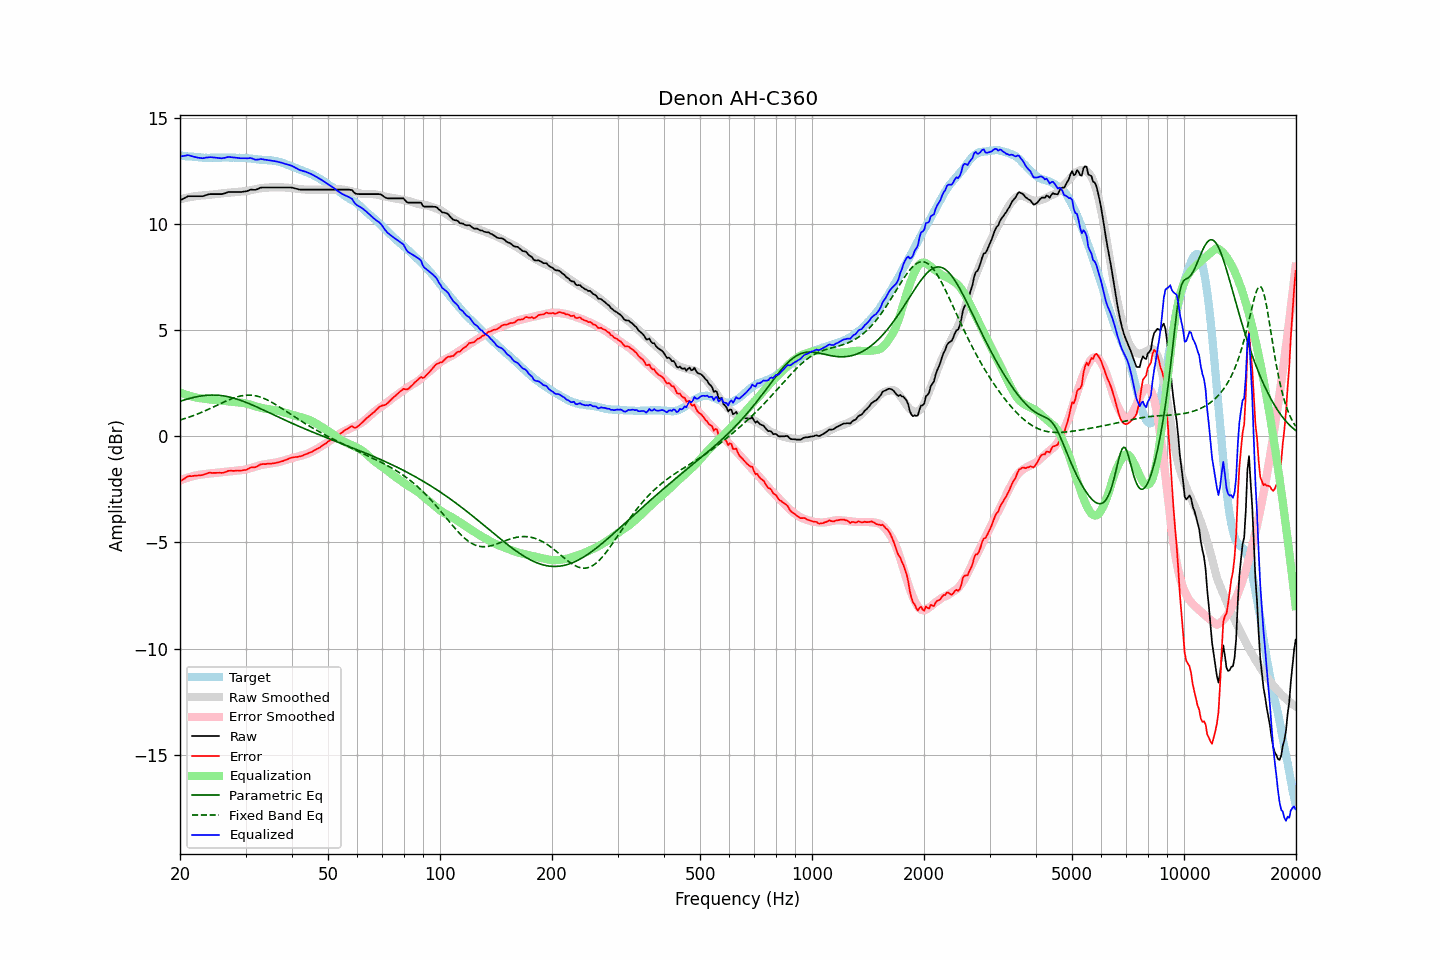

Data behind this chart, as committed beside it:
frequency, raw, error, smoothed, error_smoothed, equalization, parametric_eq, fixed_band_eq, equalized_raw, equalized_smoothed, target
20.00, 11.13, -2.12, 11.18, -2.07, 2.07, 1.66, 0.78, 13.20, 13.25, 13.25
20.20, 11.17, -2.07, 11.20, -2.04, 2.04, 1.68, 0.80, 13.21, 13.24, 13.24
20.40, 11.21, -2.02, 11.22, -2.02, 2.02, 1.71, 0.82, 13.22, 13.23, 13.23
20.61, 11.25, -1.98, 11.24, -1.99, 1.99, 1.73, 0.84, 13.24, 13.22, 13.23
20.81, 11.29, -1.92, 11.25, -1.96, 1.96, 1.75, 0.87, 13.25, 13.21, 13.21
21.02, 11.33, -1.88, 11.27, -1.94, 1.94, 1.77, 0.89, 13.27, 13.21, 13.21
21.23, 11.33, -1.87, 11.28, -1.92, 1.92, 1.79, 0.92, 13.24, 13.20, 13.20
21.44, 11.33, -1.88, 11.30, -1.89, 1.89, 1.81, 0.95, 13.22, 13.19, 13.21
21.66, 11.33, -1.87, 11.31, -1.87, 1.87, 1.83, 0.97, 13.20, 13.18, 13.19
21.87, 11.33, -1.85, 11.32, -1.85, 1.85, 1.85, 1.00, 13.18, 13.18, 13.18
22.09, 11.33, -1.84, 11.33, -1.84, 1.84, 1.87, 1.03, 13.17, 13.17, 13.17
22.31, 11.33, -1.84, 11.35, -1.82, 1.82, 1.88, 1.06, 13.15, 13.17, 13.17
22.54, 11.33, -1.83, 11.35, -1.81, 1.81, 1.89, 1.09, 13.14, 13.16, 13.16
22.76, 11.33, -1.83, 11.36, -1.80, 1.80, 1.91, 1.12, 13.13, 13.16, 13.16
22.99, 11.33, -1.82, 11.36, -1.79, 1.79, 1.92, 1.16, 13.12, 13.15, 13.15
23.22, 11.35, -1.79, 11.37, -1.78, 1.78, 1.93, 1.19, 13.13, 13.15, 13.14
23.45, 11.38, -1.77, 11.38, -1.77, 1.77, 1.94, 1.22, 13.15, 13.14, 13.14
23.69, 11.40, -1.74, 11.38, -1.76, 1.76, 1.94, 1.26, 13.16, 13.14, 13.13
23.92, 11.42, -1.71, 11.39, -1.75, 1.75, 1.95, 1.29, 13.17, 13.14, 13.13
24.16, 11.43, -1.71, 11.40, -1.74, 1.74, 1.95, 1.33, 13.17, 13.14, 13.14
24.40, 11.43, -1.72, 11.41, -1.73, 1.73, 1.95, 1.36, 13.16, 13.14, 13.15
24.65, 11.43, -1.72, 11.42, -1.73, 1.73, 1.95, 1.40, 13.15, 13.14, 13.15
24.89, 11.43, -1.72, 11.43, -1.72, 1.72, 1.95, 1.43, 13.14, 13.14, 13.15
25.14, 11.43, -1.72, 11.44, -1.71, 1.71, 1.95, 1.47, 13.14, 13.14, 13.14
25.39, 11.43, -1.71, 11.45, -1.70, 1.70, 1.94, 1.50, 13.13, 13.15, 13.14
25.65, 11.43, -1.71, 11.46, -1.69, 1.69, 1.93, 1.54, 13.12, 13.15, 13.14
25.91, 11.43, -1.72, 11.46, -1.69, 1.69, 1.92, 1.58, 13.11, 13.15, 13.15
26.16, 11.45, -1.71, 11.47, -1.68, 1.68, 1.91, 1.61, 13.13, 13.15, 13.16
26.43, 11.47, -1.69, 11.48, -1.67, 1.67, 1.90, 1.65, 13.14, 13.15, 13.15
26.69, 11.50, -1.65, 11.49, -1.66, 1.66, 1.89, 1.68, 13.16, 13.15, 13.15
26.96, 11.53, -1.62, 11.49, -1.66, 1.66, 1.87, 1.71, 13.18, 13.15, 13.15
27.23, 11.53, -1.62, 11.50, -1.65, 1.65, 1.85, 1.74, 13.18, 13.15, 13.15
27.50, 11.53, -1.62, 11.51, -1.64, 1.64, 1.84, 1.77, 13.17, 13.15, 13.15
27.77, 11.53, -1.62, 11.51, -1.63, 1.63, 1.82, 1.80, 13.16, 13.15, 13.15
28.05, 11.53, -1.62, 11.52, -1.63, 1.63, 1.79, 1.83, 13.15, 13.15, 13.15
28.33, 11.53, -1.61, 11.53, -1.62, 1.62, 1.77, 1.85, 13.15, 13.15, 13.14
28.62, 11.53, -1.61, 11.54, -1.61, 1.61, 1.75, 1.88, 13.13, 13.14, 13.13
28.90, 11.53, -1.61, 11.54, -1.60, 1.60, 1.72, 1.90, 13.13, 13.14, 13.14
29.19, 11.53, -1.61, 11.55, -1.59, 1.59, 1.69, 1.91, 13.12, 13.14, 13.14
29.48, 11.54, -1.60, 11.55, -1.58, 1.58, 1.67, 1.93, 13.12, 13.13, 13.14
29.78, 11.55, -1.58, 11.56, -1.57, 1.57, 1.64, 1.94, 13.12, 13.13, 13.13
30.08, 11.56, -1.58, 11.57, -1.56, 1.56, 1.61, 1.94, 13.11, 13.12, 13.14
30.38, 11.58, -1.55, 11.58, -1.54, 1.54, 1.58, 1.95, 13.11, 13.12, 13.13
30.68, 11.61, -1.50, 11.60, -1.52, 1.52, 1.55, 1.95, 13.12, 13.11, 13.11
30.99, 11.64, -1.47, 11.61, -1.49, 1.49, 1.52, 1.95, 13.13, 13.10, 13.11
31.30, 11.64, -1.45, 11.63, -1.47, 1.47, 1.48, 1.94, 13.11, 13.10, 13.09
31.61, 11.63, -1.46, 11.64, -1.44, 1.44, 1.45, 1.93, 13.07, 13.09, 13.09
31.93, 11.63, -1.45, 11.66, -1.42, 1.42, 1.42, 1.92, 13.05, 13.08, 13.07
32.24, 11.66, -1.41, 11.68, -1.40, 1.40, 1.38, 1.90, 13.05, 13.07, 13.07
32.57, 11.69, -1.37, 11.69, -1.37, 1.37, 1.35, 1.88, 13.06, 13.06, 13.06
32.89, 11.73, -1.32, 11.70, -1.35, 1.35, 1.31, 1.86, 13.08, 13.06, 13.05
33.22, 11.74, -1.31, 11.71, -1.34, 1.34, 1.28, 1.83, 13.08, 13.05, 13.05
33.55, 11.74, -1.30, 11.72, -1.32, 1.32, 1.24, 1.80, 13.06, 13.05, 13.04
33.89, 11.74, -1.31, 11.73, -1.31, 1.31, 1.21, 1.77, 13.05, 13.04, 13.04
34.23, 11.74, -1.29, 11.73, -1.30, 1.30, 1.17, 1.73, 13.04, 13.03, 13.03
34.57, 11.74, -1.28, 11.74, -1.29, 1.29, 1.14, 1.70, 13.03, 13.03, 13.02
34.92, 11.74, -1.28, 11.74, -1.28, 1.28, 1.10, 1.66, 13.01, 13.02, 13.02
35.27, 11.74, -1.28, 11.75, -1.27, 1.27, 1.06, 1.61, 13.00, 13.01, 13.02
35.62, 11.74, -1.27, 11.75, -1.25, 1.25, 1.03, 1.57, 12.99, 13.00, 13.00
35.97, 11.74, -1.26, 11.74, -1.24, 1.24, 0.99, 1.53, 12.98, 12.99, 13.00
... 635 more rows
